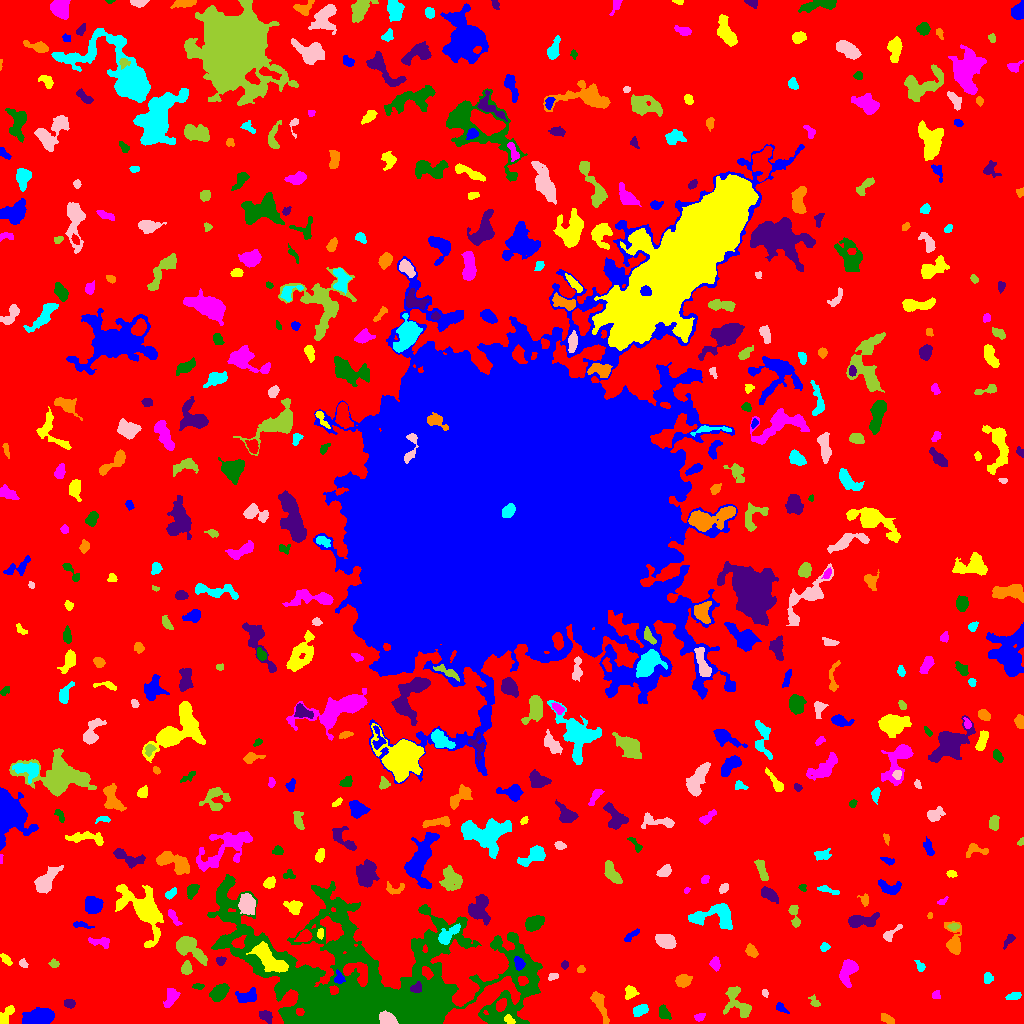

Source data for this figure (header and first rows):
ID, X, Y, A, B, theta, total_flux, mu_max, mu_median, mu_mean, R_fwhm, R_e, R10, R90, x_start, x_end, y_start, y_end, area, greylevel
0, 501.4, 508.6, 306.1, 303, 0.7592, 2479504, 16.0, 3.0, 3.211, 110.4, 243.2, 94.26, 386.6, 0, 1023, 0, 1023, 772297, 3.211
1, 40.55, 6.777, 7.011, 3.535, 0.07493, 2958, 17.0, 5.0, 6.544, 6.699, 5.944, 2.394, 9.821, 22, 54, 0, 16, 452, 13.54
2, 509.4, 3.52, 2.888, 1.737, -0.6007, 196.0, 4.0, 3.0, 2.39, 4.334, 2.877, 1.128, 4.297, 504, 515, 0, 9, 82, 21.39
3, 699.7, 6.066, 2.618, 1.716, 0.3511, 211.0, 6.0, 2.0, 2.705, 3.385, 2.585, 0.9772, 4.146, 694, 705, 2, 10, 78, 9.705
4, 663.5, 11.16, 3.335, 2.4, -1.13, 483.0, 7.0, 3.0, 3.475, 4.514, 3.478, 1.382, 5.642, 659, 671, 4, 19, 139, 10.47
5, 265.6, 7.726, 3.442, 2.395, -0.5379, 497.0, 8.0, 4.0, 3.628, 4.787, 3.656, 1.382, 5.614, 259, 272, 0, 13, 137, 10.63
6, 887.8, 4.286, 3.687, 1.934, -0.5654, 269.0, 5.0, 2.0, 2.381, 3.989, 3.385, 1.262, 5.171, 881, 894, 0, 10, 113, 9.381
7, 640.3, 13.27, 3.924, 2.315, 0.4518, 517.0, 7.0, 3.0, 3.314, 4.652, 3.827, 1.596, 5.997, 633, 648, 7, 19, 156, 10.31
8, 387.5, 4.493, 4.573, 2.588, -0.4143, 1296, 14.0, 7.0, 6.612, 5.781, 4.442, 1.784, 6.652, 379, 398, 0, 13, 196, 39.61
9, 738.9, 18.15, 9.25, 5.048, -0.9321, 1210, 9.0, 2.0, 2.881, 4.918, 5.67, 2.111, 9.821, 723, 751, 6, 37, 420, 9.881
10, 474.6, 15.29, 21.52, 5.301, 0.5943, 13187, 35.0, 8.0, 10.32, 7.979, 9.756, 3.613, 16.8, 443, 520, 0, 47, 1278, 26.32
11, 781.5, 15.32, 3.433, 1.752, -0.6715, 318.0, 8.0, 3.0, 3.533, 3.568, 2.985, 1.128, 4.787, 776, 789, 10, 21, 90, 10.53
12, 5.695, 7.903, 6.142, 2.288, 0.9448, 475.0, 6.0, 2.0, 2.714, 5.262, 3.989, 1.493, 6.283, 0, 14, 0, 18, 175, 9.714
13, 171.6, 26.51, 5.283, 2.934, 1.114, 836.0, 8.0, 4.0, 4.078, 6.155, 4.652, 1.871, 7.136, 163, 180, 16, 35, 205, 10.08
14, 218.8, 30.85, 4.962, 3.011, 0.7596, 1832, 16.0, 6.5, 7.046, 5.836, 4.918, 1.954, 7.797, 209, 229, 22, 40, 260, 13.05
15, 69.5, 19.94, 2.656, 2.062, -0.1645, 353.0, 7.0, 4.0, 3.716, 3.989, 3.038, 1.262, 4.687, 64, 75, 15, 24, 95, 10.72
16, 600.7, 16.87, 9.474, 2.493, -1.195, 701.0, 6.0, 2.0, 2.596, 6.507, 5.557, 2.111, 8.349, 590, 609, 0, 32, 270, 9.596
17, 1014, 27.39, 3.448, 1.655, 0.3168, 210.0, 4.0, 2.0, 2.0, 4.82, 3.141, 1.262, 4.652, 1005, 1021, 24, 31, 105, 10.0
18, 765.1, 30.51, 1.762, 1.413, -1.388, 142.0, 7.0, 3.0, 2.958, 2.585, 1.954, 0.7979, 3.09, 762, 768, 26, 34, 48, 11.96
19, 815, 21.32, 2.782, 1.88, -0.9019, 126.0, 4.0, 1.0, 1.432, 3.568, 2.706, 0.9772, 4.26, 808, 820, 17, 29, 88, 9.432
20, 131.2, 42.35, 7.88, 3.59, -1.17, 1299, 10.0, 4.0, 3.889, 5.726, 5.754, 2.185, 9.097, 122, 143, 26, 60, 334, 9.889
21, 247, 26.65, 5.291, 2.835, 0.1974, 871.0, 8.0, 4.0, 3.803, 6.077, 4.583, 1.871, 7.114, 235, 256, 21, 36, 229, 10.8
22, 630, 30.45, 3.381, 2.837, 1.17, 428.0, 8.0, 3.0, 3.057, 3.785, 3.568, 1.262, 5.754, 625, 639, 24, 38, 140, 10.06
23, 935.7, 28.54, 2.288, 1.868, 0.5838, 140.0, 5.0, 2.0, 2.059, 2.932, 2.585, 0.9772, 4.029, 932, 940, 25, 33, 68, 10.06
24, 198.6, 36.88, 3.061, 1.414, 0.01336, 155.0, 4.0, 2.0, 2.385, 4.184, 2.706, 0.9772, 3.989, 192, 204, 34, 40, 65, 10.38
25, 416.2, 35.33, 3.008, 2.337, 0.5376, 474.0, 8.0, 5.0, 4.514, 4.549, 3.338, 1.382, 5.046, 410, 421, 31, 42, 105, 22.51
26, 683, 42.72, 3.581, 2.761, 0.1576, 881.0, 10.0, 5.0, 4.867, 5.585, 4.068, 1.596, 6.308, 675, 692, 36, 49, 181, 11.87
27, 987.7, 45.68, 2.247, 2.048, 1.084, 183.0, 6.0, 2.0, 1.906, 3.038, 2.646, 0.9772, 4.37, 984, 993, 40, 51, 96, 9.906
28, 552.9, 46.68, 2.472, 1.566, 0.3512, 114.0, 5.0, 2.0, 1.652, 2.111, 2.394, 0.7979, 3.827, 548, 558, 43, 50, 69, 9.652
29, 186.7, 55.13, 3.224, 2.446, 1.56, 459.0, 7.0, 3.0, 3.558, 4.514, 3.568, 1.382, 5.528, 181, 192, 49, 63, 129, 10.56
30, 389.6, 62.05, 5.472, 3.411, -1.482, 1005, 9.0, 3.0, 3.454, 5.412, 4.951, 1.954, 8.078, 382, 399, 49, 73, 291, 12.45
31, 339.1, 45.84, 3.061, 2.269, -1.386, 337.0, 7.0, 3.0, 3.179, 3.656, 3.09, 1.128, 4.886, 334, 345, 40, 54, 106, 16.18
32, 268.4, 65.49, 9.758, 3.911, -0.757, 4411, 18.0, 7.0, 7.933, 8.63, 7.203, 2.877, 11.37, 246, 288, 51, 82, 556, 25.93
33, 714.8, 59.55, 3.082, 2.411, -1.334, 397.0, 6.0, 3.0, 3.336, 4.951, 3.478, 1.382, 5.293, 709, 720, 52, 67, 119, 10.34
34, 369.5, 37.76, 75.51, 32.33, -0.1167, 153694, 40.0, 7.0, 9.335, 21.75, 36.04, 12.39, 62.23, 207, 542, 0, 149, 16465, 14.33
35, 564.4, 58.65, 1.678, 1.562, -0.1639, 81.0, 3.0, 1.0, 1.397, 2.985, 2.111, 0.7979, 3.192, 561, 568, 54, 63, 58, 9.397
36, 580.7, 53.86, 1.971, 1.821, 0.5509, 126.0, 4.0, 2.0, 2.211, 3.656, 2.394, 0.9772, 3.7, 577, 585, 51, 58, 57, 10.21
37, 920.3, 56.81, 3.078, 1.859, -1.091, 168.0, 6.0, 2.0, 2.024, 2.523, 2.821, 0.9772, 4.549, 914, 925, 52, 63, 83, 9.024
38, 23.31, 59.78, 2.449, 1.704, -0.7831, 148.0, 4.0, 2.0, 2.242, 3.868, 2.585, 0.9772, 3.949, 19, 28, 56, 65, 66, 9.242
39, 54.31, 59.55, 2.222, 1.937, -0.2293, 202.0, 6.0, 3.0, 2.767, 3.523, 2.585, 0.9772, 4.029, 48, 59, 56, 65, 73, 9.767
40, 84.22, 68.79, 3.746, 2.1, -0.4654, 445.0, 6.0, 3.0, 3.321, 5.232, 3.613, 1.493, 5.528, 76, 92, 62, 74, 134, 11.32
41, 519.1, 59.72, 3.027, 2.2, -1.212, 334.0, 6.0, 2.0, 2.76, 4.37, 3.241, 1.262, 5.078, 514, 525, 53, 67, 121, 20.76
42, 5.983, 63.91, 3.832, 1.682, -0.8538, 179.0, 3.0, 2.0, 1.865, 4.442, 3.241, 1.262, 4.951, 0, 12, 58, 70, 96, 8.865
43, 848, 53.3, 6.599, 3.436, 1.257, 2170, 17.0, 6.0, 6.536, 5.171, 5.382, 2.034, 8.777, 839, 858, 36, 64, 332, 12.54
44, 420.6, 66.07, 2.082, 1.435, -0.3441, 142.0, 6.0, 3.0, 2.898, 2.932, 2.111, 0.7979, 3.338, 417, 426, 64, 70, 49, 15.9
45, 220.5, 62.58, 2.228, 1.883, 0.4792, 364.0, 13.0, 4.0, 4.667, 2.394, 2.523, 0.7979, 4.146, 216, 226, 58, 67, 78, 11.67
46, 751.3, 72.57, 3.45, 2.262, -0.9346, 442.0, 7.0, 3.0, 3.4, 4.514, 3.613, 1.382, 5.528, 745, 758, 66, 80, 130, 10.4
47, 824.2, 76.21, 2.211, 1.923, 0.8065, 159.0, 4.0, 2.0, 2.12, 3.868, 2.646, 0.9772, 4.146, 820, 830, 72, 81, 75, 10.12
48, 665.7, 82.66, 4.602, 3.143, -0.3087, 1326, 11.0, 5.0, 5.042, 6.05, 4.886, 1.954, 7.653, 655, 676, 75, 89, 263, 12.04
49, 188.8, 76.11, 8.971, 4.28, -0.6355, 1852, 10.0, 3.0, 3.957, 7.269, 6.206, 2.459, 10.28, 176, 207, 58, 87, 468, 10.96
50, 304.2, 87.3, 3.45, 2.408, 0.4682, 715.0, 11.0, 4.0, 4.554, 4.26, 3.613, 1.382, 5.809, 294, 312, 82, 94, 157, 14.55
51, 631.3, 87.81, 5.011, 1.479, 0.6726, 99.0, 2.0, 1.0, 0.9429, 4.886, 2.821, 1.128, 4.549, 624, 639, 82, 95, 105, 8.943
52, 320.3, 90.2, 2.521, 1.355, 1.531, 126.0, 5.0, 2.0, 1.909, 2.706, 2.326, 0.7979, 3.7, 317, 323, 84, 95, 66, 14.91
53, 100.8, 81.08, 5.462, 2.071, -0.2006, 279.0, 6.0, 2.0, 1.733, 3.478, 3.523, 1.262, 5.836, 88, 109, 75, 86, 161, 10.73
54, 338.8, 78.62, 6.434, 1.957, 0.4801, 521.0, 7.0, 4.0, 3.917, 4.787, 3.656, 1.493, 5.698, 329, 349, 71, 86, 133, 15.92
55, 1009, 83.46, 3.807, 1.665, 0.8659, 234.0, 5.0, 2.0, 2.412, 3.656, 2.985, 1.128, 4.754, 1003, 1015, 74, 89, 97, 9.412
56, 953.9, 80.96, 8.261, 3.734, -1.482, 1465, 12.0, 3.0, 4.508, 5.726, 5.14, 1.954, 8.813, 944, 961, 69, 102, 325, 10.51
57, 447.4, 88.16, 6.657, 2.813, 0.7214, 1253, 12.0, 4.0, 4.972, 5.528, 4.853, 1.871, 7.777, 438, 460, 79, 100, 252, 15.97
58, 889.9, 89.18, 5.796, 2.184, 0.7145, 316.0, 5.0, 2.0, 2.273, 4.029, 3.568, 1.382, 5.781, 883, 902, 82, 99, 139, 9.273
59, 953.3, 96.75, 2.536, 1.658, 0.04082, 127.0, 4.0, 2.0, 1.764, 3.613, 2.523, 0.9772, 4.029, 947, 959, 93, 100, 72, 11.76
... 478 more rows
